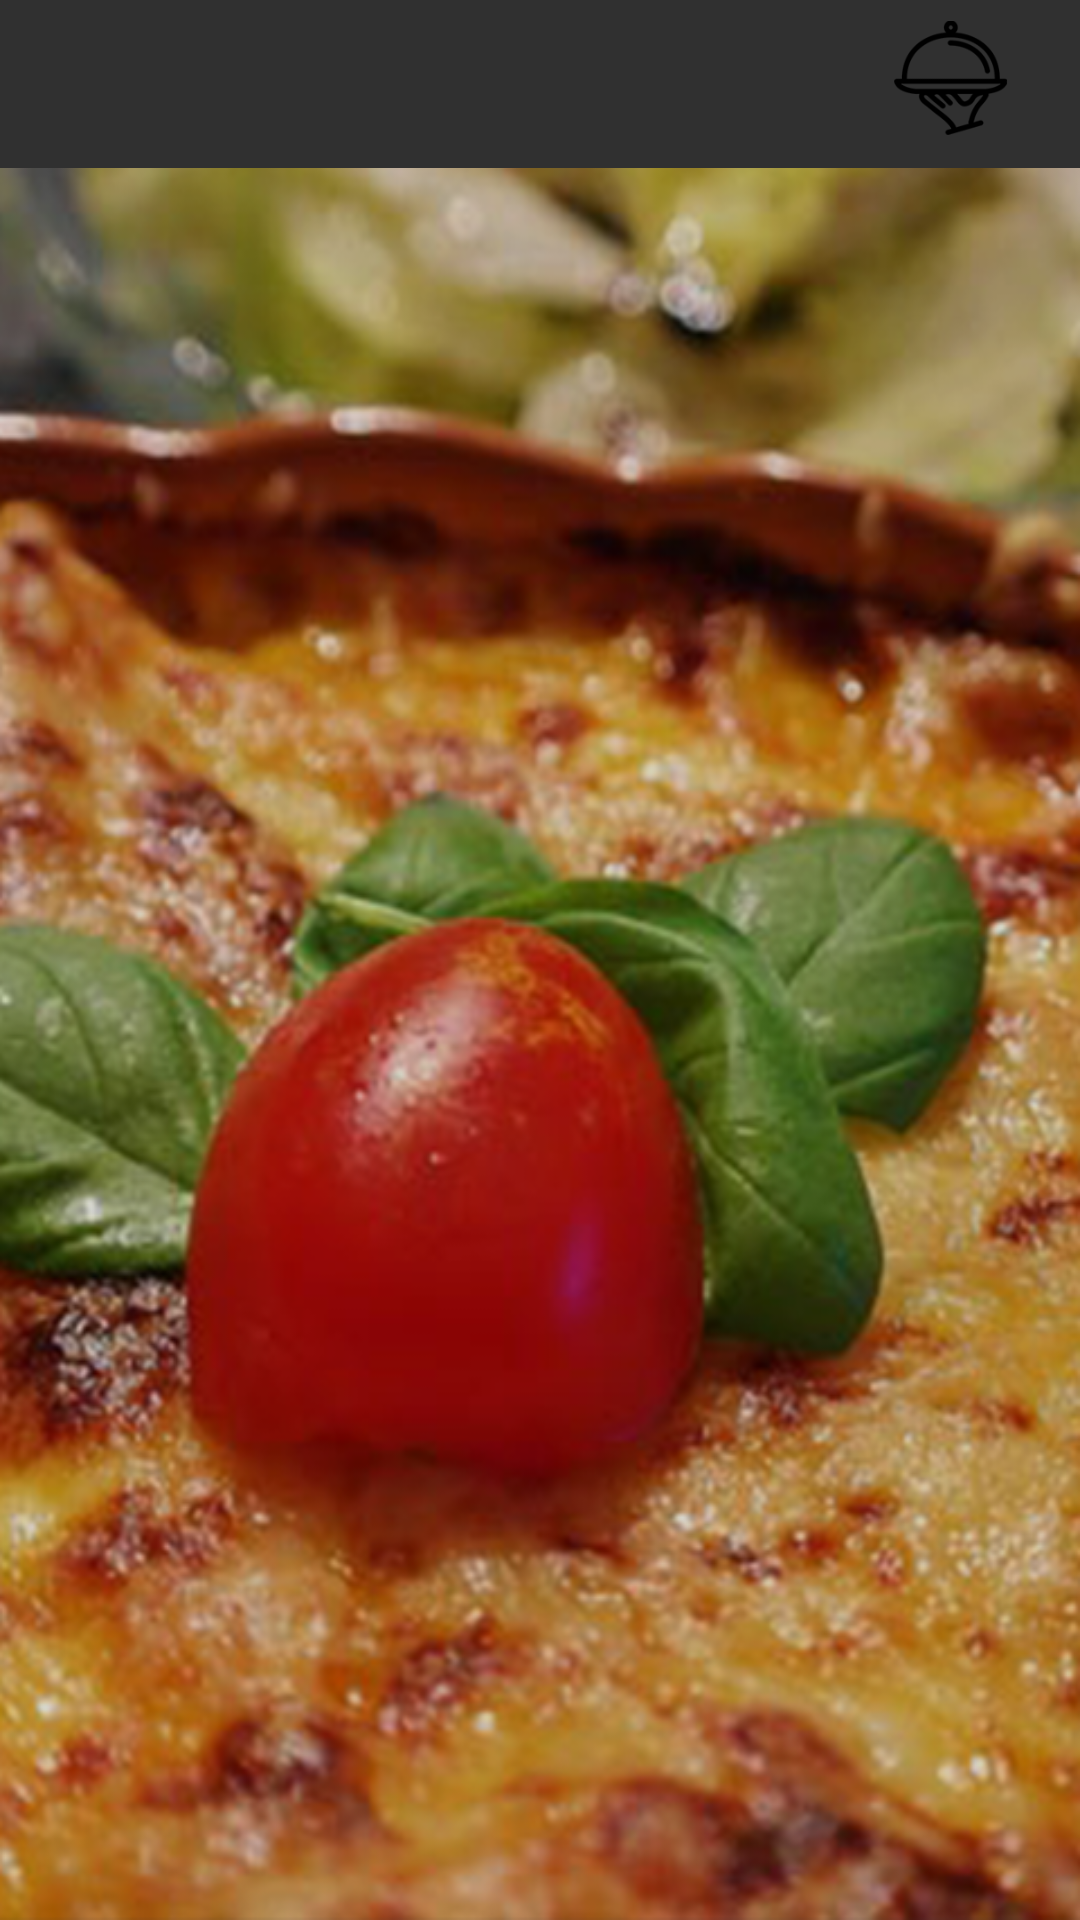

Write the Android layout XML for this screen, with the resource values it uses.
<!-- AndroidManifest.xml: application theme TemaApp -->
<!-- res/layout/fragment_menu_p.xml -->
<?xml version="1.0" encoding="utf-8"?>
<FrameLayout xmlns:android="http://schemas.android.com/apk/res/android"
    xmlns:app="http://schemas.android.com/apk/res-auto"
    xmlns:tools="http://schemas.android.com/tools"
    android:layout_width="match_parent"
    android:layout_height="match_parent"
    tools:context=".MenuCFragment">


    <android.support.constraint.ConstraintLayout
        android:layout_width="match_parent"
        android:layout_height="match_parent">

        <android.support.constraint.ConstraintLayout
            android:id="@+id/head"
            android:layout_width="match_parent"
            android:layout_height="wrap_content"
            app:layout_constraintEnd_toEndOf="parent"
            app:layout_constraintHorizontal_bias="1.0"
            app:layout_constraintStart_toStartOf="parent"
            app:layout_constraintTop_toTopOf="parent">

            <android.support.v7.widget.Toolbar
                android:id="@+id/toolbar2"
                android:layout_width="match_parent"
                android:layout_height="wrap_content"
                android:background="?attr/colorPrimary"
                android:minHeight="?attr/actionBarSize"
                android:theme="?attr/actionBarTheme"
                android:visibility="invisible" />

            <ImageView
                android:id="@+id/plato_h"
                android:layout_width="38dp"
                android:layout_height="38dp"
                android:layout_marginTop="4dp"
                android:layout_marginEnd="24dp"
                android:layout_marginBottom="8dp"
                android:src="@drawable/plato"
                app:layout_constraintBottom_toBottomOf="parent"
                app:layout_constraintEnd_toEndOf="parent"
                app:layout_constraintTop_toTopOf="parent" />

            <TextView
                android:id="@+id/title_p"
                android:layout_width="wrap_content"
                android:layout_height="wrap_content"
                android:layout_marginTop="8dp"
                android:layout_marginEnd="4dp"
                android:layout_marginBottom="4dp"
                android:textAppearance="@style/TextAppearance.AppCompat.Headline"
                app:layout_constraintBottom_toBottomOf="parent"
                app:layout_constraintEnd_toStartOf="@+id/plato_h"
                app:layout_constraintTop_toTopOf="parent" />

        </android.support.constraint.ConstraintLayout>

        <android.support.constraint.ConstraintLayout
            android:id="@+id/body"
            android:layout_width="match_parent"
            android:layout_height="0dp"
            android:background="@drawable/background"
            app:layout_constraintBottom_toBottomOf="parent"
            app:layout_constraintTop_toBottomOf="@+id/head">

            <ListView
                android:id="@+id/lista_plat"
                android:layout_width="match_parent"
                android:layout_height="match_parent"
                app:layout_constraintBottom_toBottomOf="parent"
                app:layout_constraintEnd_toEndOf="parent"
                app:layout_constraintStart_toStartOf="parent"
                app:layout_constraintTop_toTopOf="parent" />
        </android.support.constraint.ConstraintLayout>

    </android.support.constraint.ConstraintLayout>

</FrameLayout>
<!-- resources referenced by this layout -->
<resources>
  <!-- drawable background: png bitmap (drawable, 486676 bytes) -->
  <!-- drawable plato: png bitmap (drawable, 4312 bytes) -->
  <style name="TemaApp" parent="Theme.AppCompat.NoActionBar">
          
          <item name="colorPrimary">@color/colorPrimary</item>
          <item name="colorPrimaryDark">@color/colorPrimaryDark</item>
          <item name="colorAccent">@color/colorAccent</item>
      </style>
  <color name="colorPrimary">#d7b004</color>
  <color name="colorPrimaryDark">#a68700</color>
  <color name="colorAccent">#d81b60</color>
</resources>
